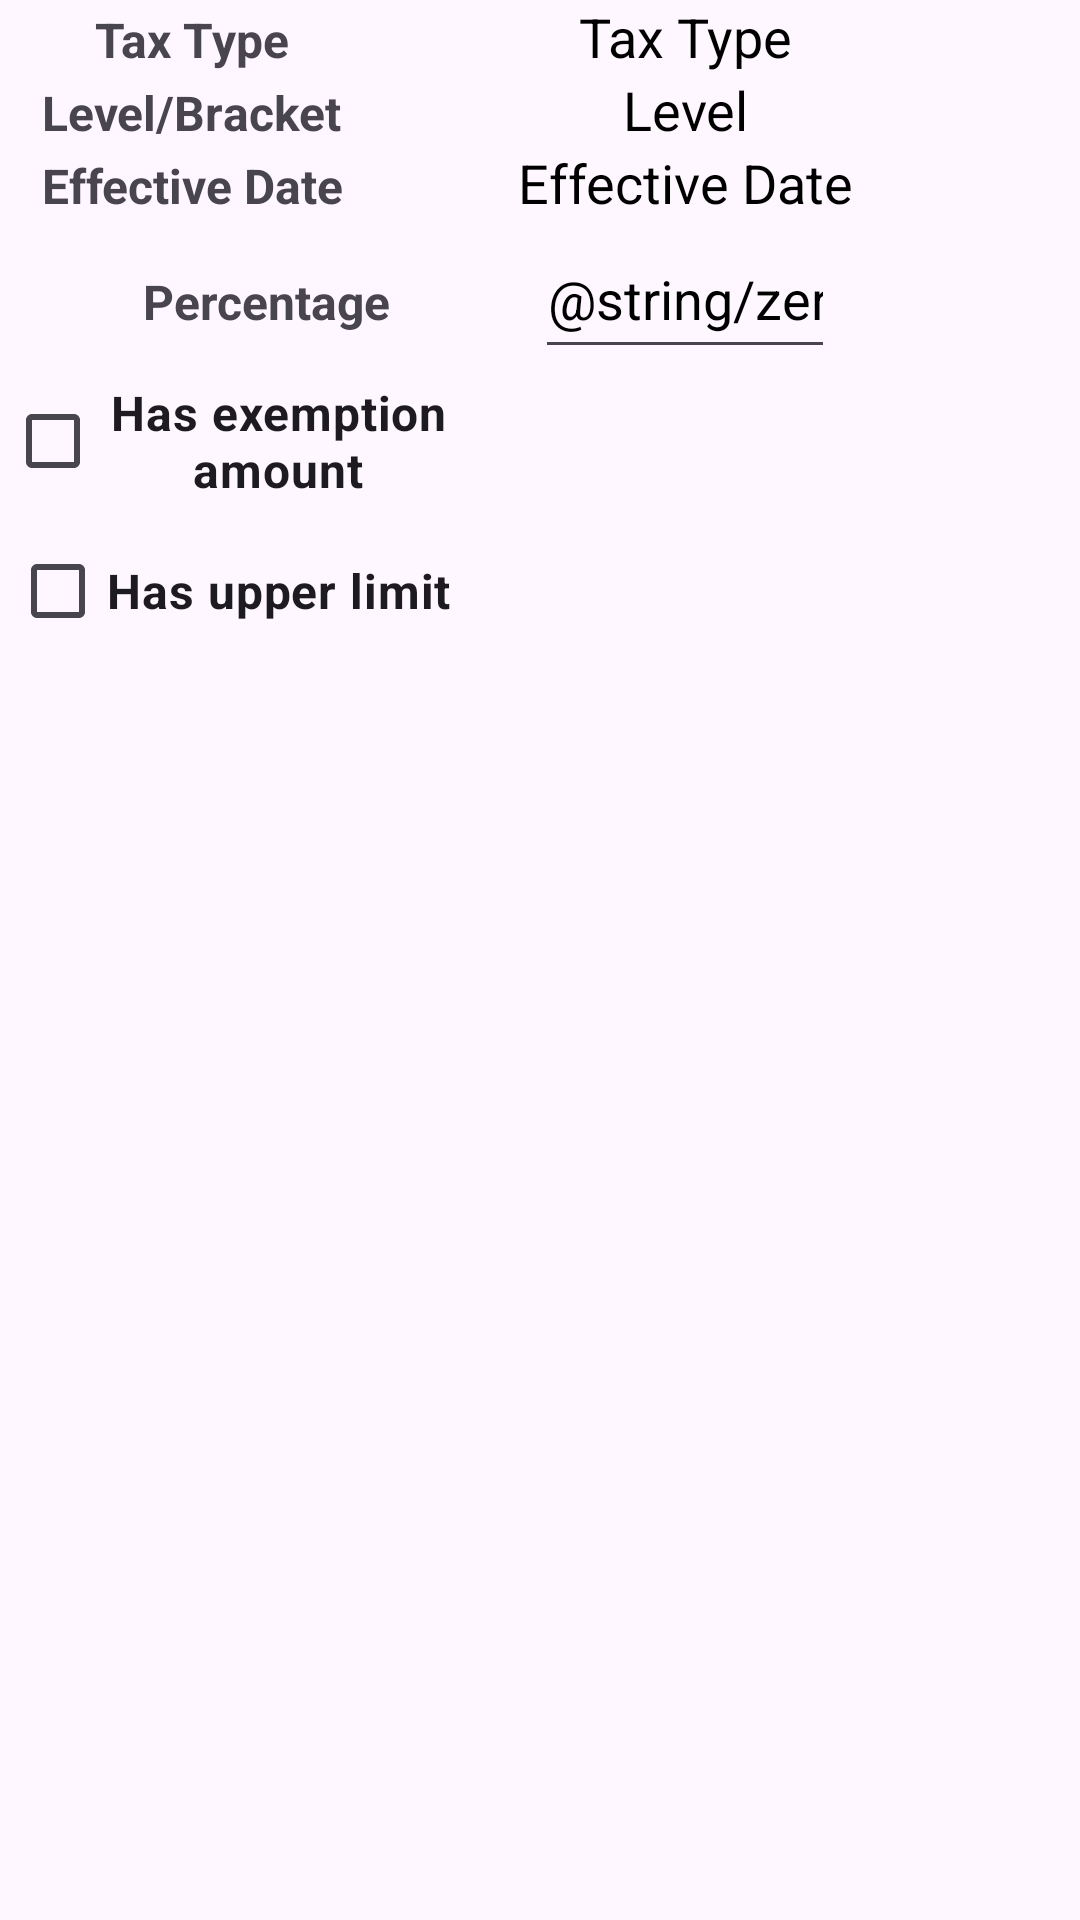

Produce the Android XML layout that renders to this screen, including the resource entries it uses.
<!-- AndroidManifest.xml: application theme Theme.PayCalculator -->
<!-- res/layout/fragment_tax_rule_add.xml -->
<?xml version="1.0" encoding="utf-8"?>
<layout xmlns:android="http://schemas.android.com/apk/res/android"
    xmlns:app="http://schemas.android.com/apk/res-auto"
    xmlns:tools="http://schemas.android.com/tools"
    tools:context=".ui.tax.rules.TaxRuleAddFragment">

    <androidx.constraintlayout.widget.ConstraintLayout
        android:layout_width="match_parent"
        android:layout_height="wrap_content">

        <TextView
            android:id="@+id/lblTaxRuleType"
            android:layout_width="wrap_content"
            android:layout_height="wrap_content"
            android:text="@string/tax_type"
            android:textSize="@dimen/label_text_size"
            android:textStyle="bold"
            app:layout_constraintBaseline_toBaselineOf="@id/tvTaxRuleType"
            app:layout_constraintEnd_toStartOf="@id/tvTaxRuleType"
            app:layout_constraintStart_toStartOf="parent" />

        <TextView
            android:id="@+id/tvTaxRuleType"
            android:layout_width="@dimen/text_box_wide"
            android:layout_height="wrap_content"
            android:text="@string/tax_type"
            android:textAlignment="center"
            android:textColor="@color/black"
            android:textSize="@dimen/text_size_large"
            app:layout_constraintEnd_toEndOf="parent"
            app:layout_constraintStart_toEndOf="@id/lblTaxRuleType"
            app:layout_constraintTop_toTopOf="parent" />

        <TextView
            android:id="@+id/lblTaxRuleLevel"
            android:layout_width="wrap_content"
            android:layout_height="wrap_content"
            android:text="@string/level_bracket"
            android:textSize="@dimen/label_text_size"
            android:textStyle="bold"
            app:layout_constraintBaseline_toBaselineOf="@id/tvTaxRuleLevel"
            app:layout_constraintEnd_toStartOf="@id/tvTaxRuleLevel"
            app:layout_constraintStart_toStartOf="parent" />

        <TextView
            android:id="@+id/tvTaxRuleLevel"
            android:layout_width="@dimen/text_box_wide"
            android:layout_height="wrap_content"
            android:text="@string/level"
            android:textAlignment="center"
            android:textColor="@color/black"
            android:textSize="@dimen/text_size_large"
            app:layout_constraintEnd_toEndOf="@+id/tvTaxRuleType"
            app:layout_constraintStart_toStartOf="@+id/tvTaxRuleType"
            app:layout_constraintTop_toBottomOf="@id/tvTaxRuleType" />

        <TextView
            android:id="@+id/lblEffectiveDate"
            android:layout_width="wrap_content"
            android:layout_height="wrap_content"
            android:text="@string/effective_date"
            android:textSize="@dimen/label_text_size"
            android:textStyle="bold"
            app:layout_constraintBaseline_toBaselineOf="@+id/tvEffectiveDate"
            app:layout_constraintEnd_toStartOf="@+id/tvEffectiveDate"
            app:layout_constraintStart_toStartOf="parent" />

        <TextView
            android:id="@+id/tvEffectiveDate"
            android:layout_width="@dimen/text_box_wide"
            android:layout_height="wrap_content"
            android:text="@string/effective_date"
            android:textAlignment="center"
            android:textColor="@color/black"
            android:textSize="@dimen/text_size_large"
            app:layout_constraintEnd_toEndOf="@+id/tvTaxRuleLevel"
            app:layout_constraintStart_toStartOf="@+id/tvTaxRuleLevel"
            app:layout_constraintTop_toBottomOf="@+id/tvTaxRuleLevel" />

        <TextView
            android:id="@+id/lblPercentage"
            android:layout_width="wrap_content"
            android:layout_height="wrap_content"
            android:text="@string/percentage"
            android:textSize="@dimen/label_text_size"
            android:textStyle="bold"
            app:layout_constraintBaseline_toBaselineOf="@id/etPercentage"
            app:layout_constraintEnd_toStartOf="@id/etPercentage"
            app:layout_constraintStart_toStartOf="parent" />

        <EditText
            android:id="@+id/etPercentage"
            android:layout_width="@dimen/text_box_narrow"
            android:layout_height="wrap_content"
            android:importantForAutofill="no"
            android:inputType="numberDecimal"
            android:minHeight="@dimen/minimum_touch_height"
            android:selectAllOnFocus="true"
            android:text="@string/zero_percent"
            android:textAlignment="center"
            android:textColor="@color/black"
            android:textSize="@dimen/text_size_large"
            app:layout_constraintEnd_toEndOf="@+id/tvTaxRuleLevel"
            app:layout_constraintStart_toStartOf="@+id/tvTaxRuleLevel"
            app:layout_constraintTop_toBottomOf="@+id/tvEffectiveDate"
            tools:ignore="LabelFor" />

        <CheckBox
            android:id="@+id/chkExemption"
            android:layout_width="wrap_content"
            android:layout_height="wrap_content"
            android:maxWidth="@dimen/text_box_medium"
            android:text="@string/has_exemption_amount"
            android:textAlignment="center"
            android:textSize="@dimen/label_text_size"
            android:textStyle="bold"
            app:layout_constraintEnd_toStartOf="@id/etExemption"
            app:layout_constraintStart_toStartOf="parent"
            app:layout_constraintTop_toTopOf="@id/etExemption" />

        <EditText
            android:id="@+id/etExemption"
            android:layout_width="@dimen/text_box_medium"
            android:layout_height="wrap_content"
            android:importantForAutofill="no"
            android:inputType="numberDecimal"
            android:minHeight="@dimen/minimum_touch_height"
            android:selectAllOnFocus="true"
            android:text="@string/zero_dollars"
            android:textAlignment="center"
            android:textColor="@color/black"
            android:textSize="@dimen/text_size_large"
            android:visibility="invisible"
            app:layout_constraintEnd_toEndOf="@+id/etPercentage"
            app:layout_constraintStart_toStartOf="@+id/etPercentage"
            app:layout_constraintTop_toBottomOf="@id/etPercentage"
            tools:ignore="DuplicateSpeakableTextCheck,LabelFor" />

        <CheckBox
            android:id="@+id/chkUpperLimit"
            android:layout_width="wrap_content"
            android:layout_height="wrap_content"
            android:maxWidth="@dimen/text_box_medium"
            android:text="@string/has_upper_limit"
            android:textAlignment="center"
            android:textSize="@dimen/label_text_size"
            android:textStyle="bold"
            app:layout_constraintEnd_toStartOf="@+id/etUpperLimit"
            app:layout_constraintStart_toStartOf="parent"
            app:layout_constraintTop_toBottomOf="@+id/etExemption" />

        <EditText
            android:id="@+id/etUpperLimit"
            android:layout_width="@dimen/text_box_medium"
            android:layout_height="wrap_content"
            android:importantForAutofill="no"
            android:inputType="numberDecimal"
            android:minHeight="@dimen/minimum_touch_height"
            android:selectAllOnFocus="true"
            android:text="@string/zero_dollars"
            android:textAlignment="center"
            android:textColor="@color/black"
            android:textSize="@dimen/text_size_large"
            android:visibility="invisible"
            app:layout_constraintEnd_toEndOf="@+id/etExemption"
            app:layout_constraintStart_toStartOf="@+id/etExemption"
            app:layout_constraintTop_toBottomOf="@+id/etExemption"
            tools:ignore="LabelFor" />

    </androidx.constraintlayout.widget.ConstraintLayout>
</layout>
<!-- resources referenced by this layout -->
<resources>
  <color name="black">#FF000000</color>
  <dimen name="label_text_size">16sp</dimen>
  <dimen name="minimum_touch_height">50dp</dimen>
  <dimen name="text_box_medium">150dp</dimen>
  <dimen name="text_box_narrow">100dp</dimen>
  <dimen name="text_box_wide">200dp</dimen>
  <dimen name="text_size_large">18sp</dimen>
  <string name="effective_date">Effective Date</string>
  <string name="has_exemption_amount">Has exemption amount</string>
  <string name="has_upper_limit">Has upper limit</string>
  <string name="level">Level </string>
  <string name="level_bracket">Level/Bracket</string>
  <string name="percentage">Percentage</string>
  <string name="tax_type">Tax Type</string>
  <style name="Theme.PayCalculator" parent="Theme.Material3.DayNight.NoActionBar">
          <item name="android:statusBarColor">@android:color/transparent</item>
          <item name="android:navigationBarColor">@android:color/transparent</item>
          <item name="android:windowLightStatusBar">true</item>
      </style>
</resources>
